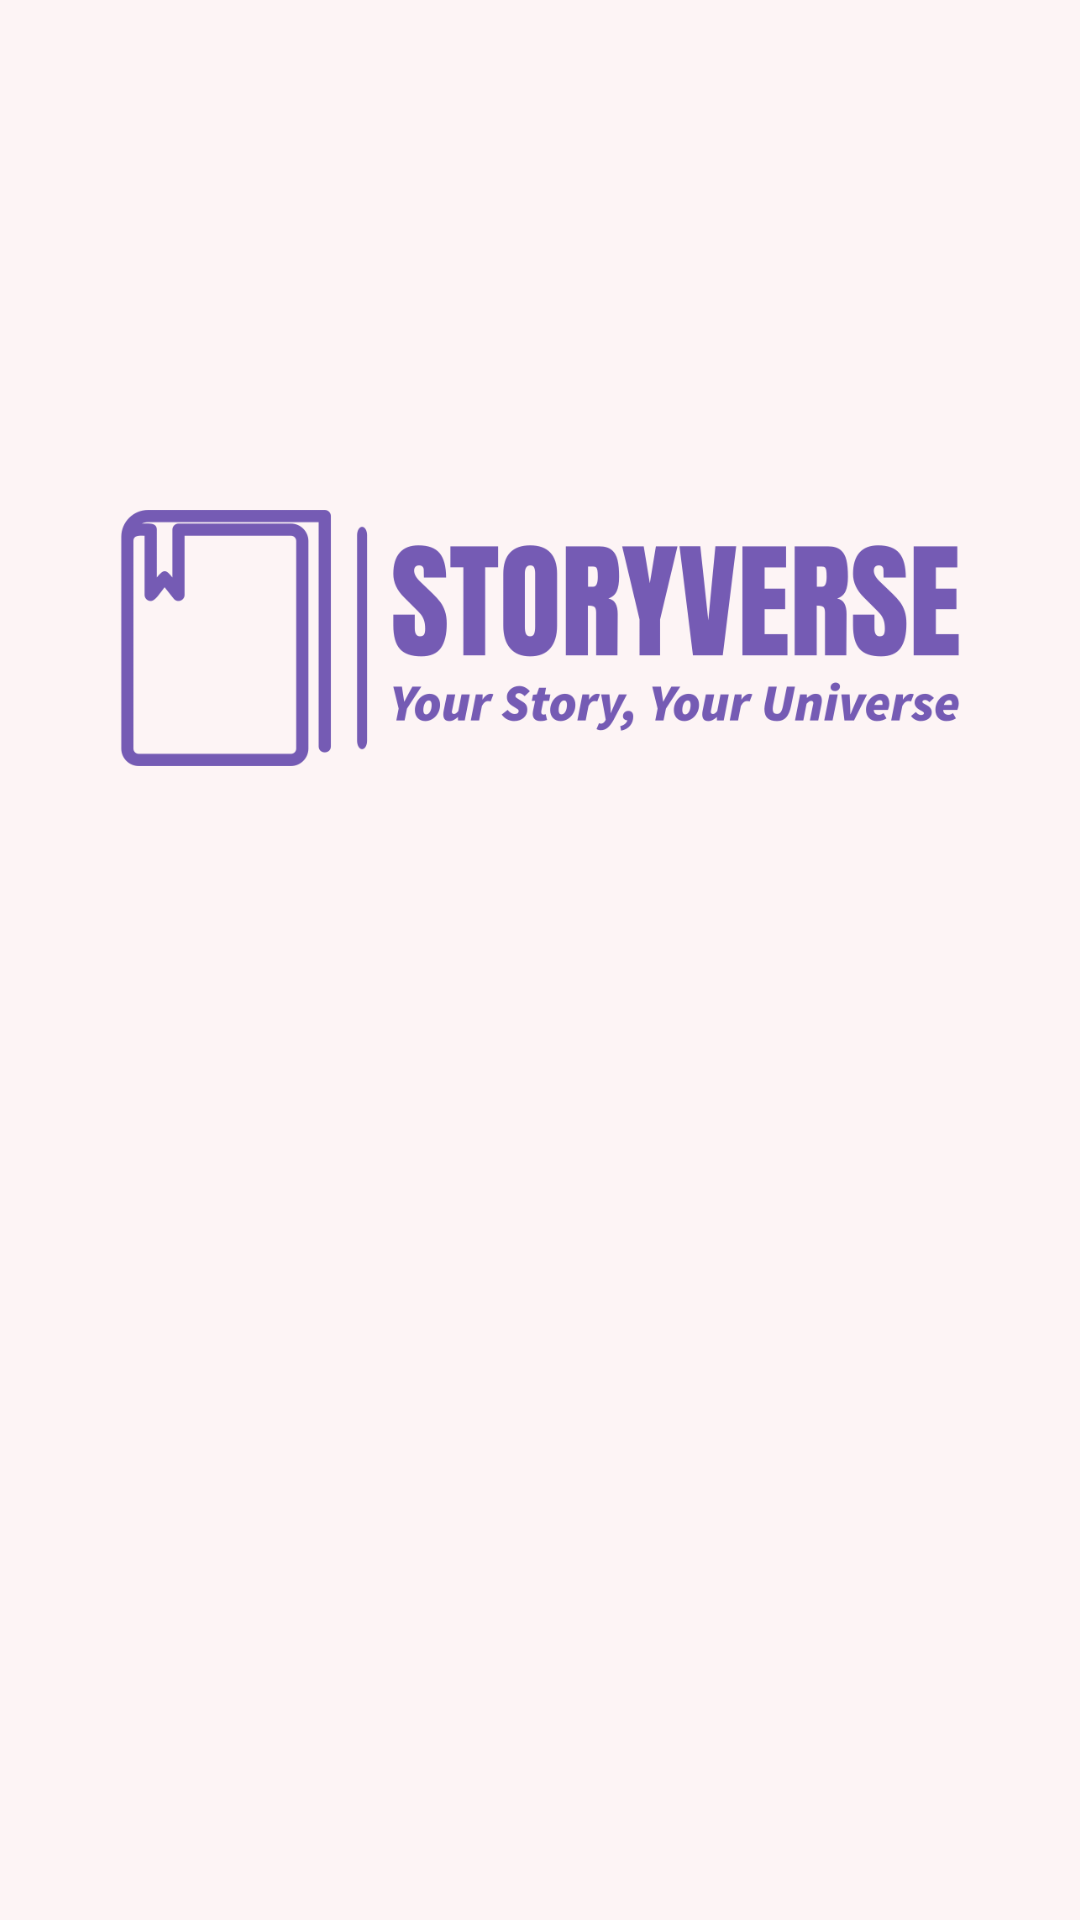

Reconstruct the res/layout file that produces this screen, plus the resources it refers to.
<!-- AndroidManifest.xml: application theme Theme.Storyverse.NoActionBar -->
<!-- res/layout/fragment_login.xml -->
<?xml version="1.0" encoding="utf-8"?>
<androidx.constraintlayout.widget.ConstraintLayout
    xmlns:tools="http://schemas.android.com/tools"
    xmlns:app="http://schemas.android.com/apk/res-auto"
    xmlns:android="http://schemas.android.com/apk/res/android"
    android:layout_height="match_parent"
    android:layout_width="match_parent"
    android:background="?attr/colorPrimaryContainer"
    android:padding="32dp">

    <ImageView
        android:id="@+id/iv_logo"
        android:layout_width="0dp"
        android:layout_height="110dp"
        android:src="@drawable/logo_slogan"
        android:padding="8dp"
        app:layout_constraintBottom_toBottomOf="parent"
        app:layout_constraintEnd_toEndOf="parent"
        app:layout_constraintStart_toStartOf="parent"
        app:layout_constraintTop_toTopOf="parent"
        app:layout_constraintVertical_bias="0.26999998" />

    <com.example.storyverse.widget.EmailEditText
        android:id="@+id/ed_login_email"
        style="@style/EditText.Email"
        android:layout_marginTop="64dp"
        app:layout_constraintEnd_toEndOf="parent"
        app:layout_constraintStart_toStartOf="parent"
        app:layout_constraintTop_toBottomOf="@+id/iv_logo" />

    <com.example.storyverse.widget.PasswordEditText
        android:id="@+id/ed_login_password"
        style="@style/EditText.Password"
        android:layout_marginTop="16dp"
        android:hint="@string/password"
        app:layout_constraintEnd_toEndOf="parent"
        app:layout_constraintStart_toStartOf="parent"
        app:layout_constraintTop_toBottomOf="@+id/ed_login_email" />

    <androidx.appcompat.widget.AppCompatButton
        android:id="@+id/btn_signIn"
        style="@style/Button.SignIn"
        android:layout_marginTop="32dp"
        app:layout_constraintEnd_toEndOf="parent"
        app:layout_constraintStart_toStartOf="parent"
        app:layout_constraintTop_toBottomOf="@+id/ed_login_password" />

    <TextView
        android:id="@+id/tv_register"
        style="@style/RedirectTextView.Register"
        android:layout_marginTop="16dp"
        app:layout_constraintEnd_toEndOf="parent"
        app:layout_constraintStart_toStartOf="parent"
        app:layout_constraintTop_toBottomOf="@+id/btn_signIn" />

    <ProgressBar
        android:id="@+id/progressBar"
        style="@style/ProgressBar"
        app:layout_constraintBottom_toBottomOf="parent"
        app:layout_constraintEnd_toEndOf="parent"
        app:layout_constraintStart_toStartOf="parent"
        app:layout_constraintTop_toTopOf="parent" />

</androidx.constraintlayout.widget.ConstraintLayout>
<!-- resources referenced by this layout -->
<resources>
  <string name="password">Password</string>
  <style name="Button.SignIn" parent="Button">
          <item name="android:text">@string/sign_in</item>
      </style>
  <style name="EditText.Email" parent="EditText">
          <item name="android:hint">@string/email</item>
          <item name="android:inputType">textEmailAddress</item>
          <item name="android:drawableStart">@drawable/ic_outline_email_24</item>
      </style>
  <style name="EditText.Password" parent="EditText">
          <item name="android:hint">@string/email</item>
          <item name="android:inputType">textPassword</item>
          <item name="android:drawableStart">@drawable/ic_outline_lock_24
          </item>
      </style>
  <style name="ProgressBar" parent="Widget.AppCompat.ProgressBar">
          <item name="android:layout_width">wrap_content</item>
          <item name="android:layout_height">wrap_content</item>
          <item name="android:visibility">gone</item>
      </style>
  <style name="RedirectTextView.Register" parent="RedirectTextView">
          <item name="android:text">@string/register</item>
      </style>
  <style name="Theme.Storyverse.NoActionBar" parent="Theme.Storyverse">
          <item name="windowActionBar">false</item>
          <item name="windowNoTitle">true</item>
      </style>
  <style name="Button">
          <item name="android:textColor">?attr/colorOnPrimary</item>
          <item name="android:layout_width">0dp</item>
          <item name="android:layout_height">wrap_content</item>
          <item name="android:background">@drawable/bg_blue_button</item>
          <item name="android:alpha">0</item>
      </style>
  <string name="sign_in">Sign In</string>
  <style name="EditText">
          <item name="android:layout_width">0dp</item>
          <item name="android:layout_height">48dp</item>
          <item name="android:background">@drawable/bg_edit_text</item>
          <item name="android:padding">8dp</item>
          <item name="android:drawablePadding">8dp</item>
          <item name="android:alpha">0</item>
      </style>
  <string name="email">Email</string>
  <!-- drawable ic_outline_email_24 (drawable) -->
  <vector android:height="24dp" android:tint="#939292"
      android:viewportHeight="24" android:viewportWidth="24"
      android:width="24dp" xmlns:android="http://schemas.android.com/apk/res/android">
      <path android:fillColor="@android:color/white" android:pathData="M22,6c0,-1.1 -0.9,-2 -2,-2L4,4c-1.1,0 -2,0.9 -2,2v12c0,1.1 0.9,2 2,2h16c1.1,0 2,-0.9 2,-2L22,6zM20,6l-8,5 -8,-5h16zM20,18L4,18L4,8l8,5 8,-5v10z"/>
  </vector>
  <style name="RedirectTextView">
          <item name="android:layout_width">wrap_content</item>
          <item name="android:layout_height">wrap_content</item>
          <item name="android:textStyle">bold</item>
          <item name="android:textColor">?attr/colorSecondary</item>
          <item name="android:alpha">0</item>
      </style>
  <string name="register">Register</string>
  <!-- drawable bg_edit_text (drawable) -->
  <?xml version="1.0" encoding="utf-8"?>
  <shape xmlns:android="http://schemas.android.com/apk/res/android"
      android:shape="rectangle">
      <corners android:radius="50dp" />
      <stroke
          android:width="2dp"
          android:color="?attr/colorSecondaryVariant" />
  </shape>
  <color name="rose_quartz">#E8A0BF</color>
  <color name="wisteria">#BA90C6</color>
  <color name="baby_blue">#C0DBEA</color>
  <color name="shell_pink">#FDF4F5</color>
  <color name="fuchsia_pink">#D864A9 </color>
  <color name="sapphire_blue">#576CBC</color>
  <color name="black">#FF000000</color>
</resources>
